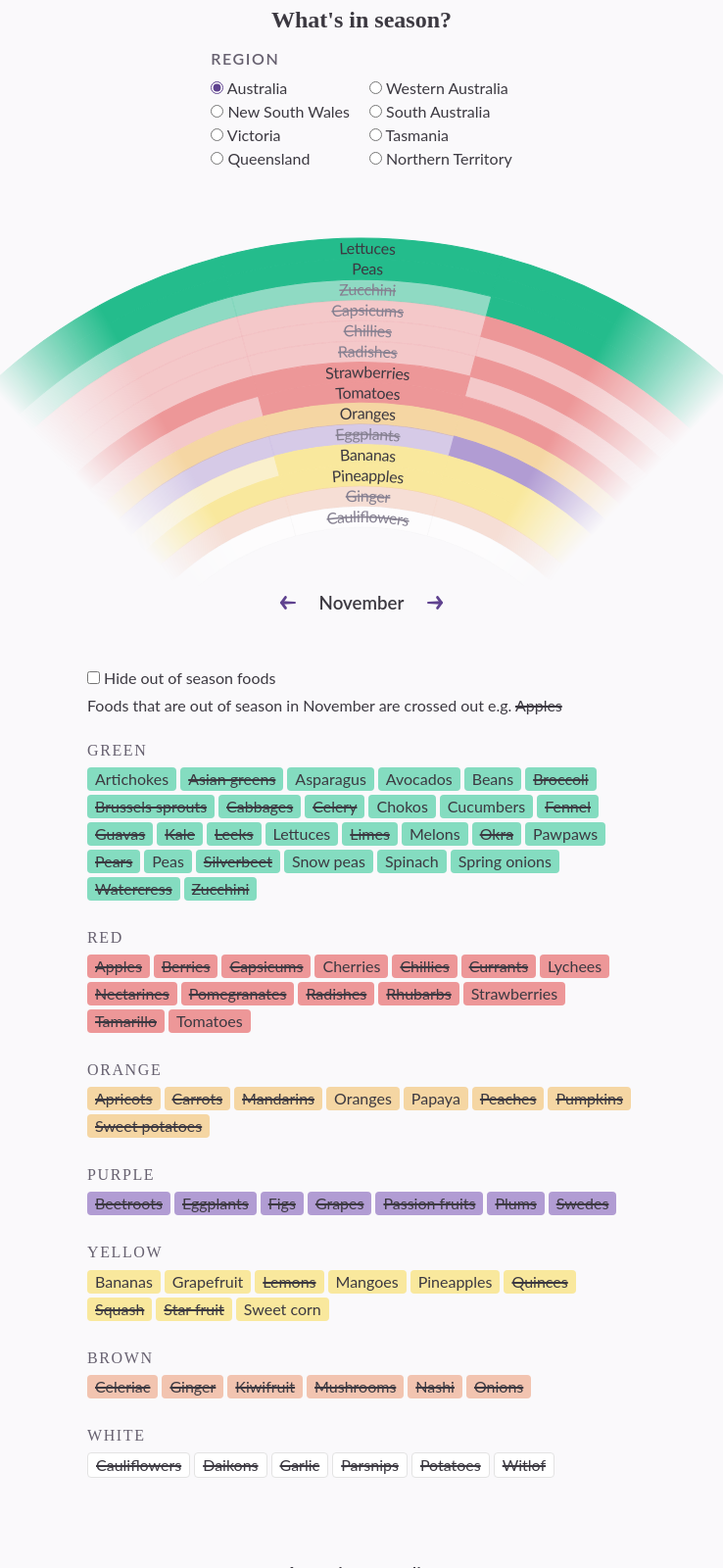
D3 v7 page, settled after 480 driven frames (8 s of simulated time); the page loaded 1 data file(s).


      window.dataLayer = window.dataLayer || [];
      function gtag() {
        dataLayer.push(arguments);
      }
      gtag("js", new Date());

      gtag("config", "G-VMN1E6BYC2");
    
// ── script.js
const months = [
  "January",
  "February",
  "March",
  "April",
  "May",
  "June",
  "July",
  "August",
  "September",
  "October",
  "November",
  "December",
];

const regionMap = {
  "Australia": "AU",
  "Queensland": "Qld",
  "Northern Territory": "NT",
  "Victoria": "Vic",
  "Tasmania": "Tas",
  "New South Wales": "NSW",
  "Western Australia": "WA",
  "South Australia": "SA",
};

const regionClimateZoneMap = {
  "Australia": "2",
  "Queensland": "3",
  "Northern Territory": "4",
  "Victoria": "2",
  "Tasmania": "1",
  "New South Wales": "2",
  "Western Australia": "2",
  "South Australia": "2",
};

const selectedFoods = {
  "AU": [
    // "Daikons", // White food to test
    // "Passion fruits", // multi-word food to test
    "Lettuces",
    "Peas",
    "Zucchini",
    "Capsicums",
    "Chillies",
    "Radishes",
    "Strawberries",
    "Tomatoes",
    "Oranges",
    "Bananas",
    "Pineapples",
    "Eggplants",
    "Ginger",
    "Cauliflowers",
  ],
  "Vic": [
    "Lettuces",
    "Peas",
    "Zucchini",
    "Capsicums",
    "Chillies",
    "Radishes",
    "Strawberries",
    "Tomatoes",
    "Oranges",
    "Mangoes",
    "Blueberries",
    "Eggplants",
    "Shallots",
    "Cauliflowers",
  ],
  "Qld": [
    "Lettuces",
    "Peas",
    "Zucchini",
    "Capsicums",
    "Chillies",
    "Radishes",
    "Strawberries",
    "Tomatoes",
    "Oranges",
    "Pineapples",
    "Blueberries",
    "Eggplants",
    "Ginger",
    "Cauliflowers",
    // "Olives", // Testing some out of season foods in January
    // "Mandarins", // Testing some out of season foods in January
  ],
  "SA": [
    "Lettuces",
    "Peas",
    "Zucchini",
    "Feijoa",
    "Loquats",
    "Raspberries",
    "Strawberries",
    "Tomatoes",
    "Oranges",
    "Grapefruit",
    "Lemons",
    "Eggplants",
    "Quinces",
    "Horseradish",
  ],
  "WA": [
    "Lettuces",
    "Peas",
    "Zucchini",
    "Capsicums",
    "Cherries",
    "Radishes",
    "Strawberries",
    "Tomatoes",
    "Oranges",
    "Bananas",
    "Mangoes",
    "Eggplants",
    "Mushrooms",
    "Potatoes",
  ],
  "NSW": [
    "Lettuces",
    "Peas",
    "Zucchini",
    "Capsicums",
    "Chillies",
    "Strawberries",
    "Tomatoes",
    "Oranges",
    "Pineapples",
    "Blueberries",
    "Eggplants",
    "Ginger",
    "Cauliflowers",
    "Mandarins",
  ],
  "Tas": [
    "Apples",
    "Avocados",
    "Crocodile melons",
    "Cherries",
    "Ricoto chillies",
    "Medlars",
    "Blackberries",
    "Capsicums",
    "Maschua",
    "Apricots",
    "Blackcurrants",
    "Black winter truffles",
    "Chives",
    "Parsnips",
  ],
  "NT": [
    "Capsicums",
    "Star fruit",
    "Durian",
    "Grapefruit",
    "Jackfruit",
    "Lemons",
    "Mangoes",
    "Papaya",
    "Passion fruits",
    "Pineapples",
    "Dragonfruit",
    "Rambutan",
    "Sweet potatoes",
    "Tomatoes",
  ],
};

const radialTextDurationInSec = 0.5;
const radialTextDurationInMs = radialTextDurationInSec * 1000;
const oneMonthRotationInDegrees = 360 / 12;
const halfMonthAngleInRadians = Math.PI / 12;
const firstStartAngleRotationInRadians = -halfMonthAngleInRadians;

const localStoragePrefix = "ddd-seasonality-";

const defaultSelectedRegion = "Australia";
const monthParam = "month";
const regionParam = "region";
const regionStorage = `${regionParam}`;
let seasonalFoodData = [];
let previousSelectedMonthIndex = 0; // 0 is January in JavaScript
let selectedMonthIndex = 0; // 0 is January in JavaScript
/** This is a spaced region name e.g. "New South Wales" */
let selectedRegionName = `${defaultSelectedRegion}`;
let colorGroupedData;
let colorSections;
let tagsDiv;
let tagsSpans;
let radialVizRotation = 0;

function init() {
  setInitialSelectedMonth();
  setInitialSelectedRegion();
  setUpFoodsByColorTags();
  // setUpRadialViz(); // so far we handle everything in updateData… functions
  makeInteractive();
  updateDataWithNewMonthSelection();
  updateDataWithRegionSelection();
  preventTabFocusMovingRadialViz();
}

function preventTabFocusMovingRadialViz() {
  const radialVizSelection = d3.select(".radial-viz-detail-wrapper");
  const radialVizElement = document.querySelector(".radial-viz-detail-wrapper");
  radialVizSelection.on("scroll", function () {
    radialVizElement.scrollTo({ top: 0 });
  });
}

function setInitialSelectedMonth() {
  const params = new URLSearchParams(document.location.search);
  const urlMonth = params.get(monthParam);
  if (months.includes(urlMonth)) {
    previousSelectedMonthIndex = months.indexOf(urlMonth);
    selectedMonthIndex = months.indexOf(urlMonth);
    radialVizRotation = -oneMonthRotationInDegrees * selectedMonthIndex;
    return;
  }

  previousSelectedMonthIndex = new Date().getMonth();
  selectedMonthIndex = new Date().getMonth();
  radialVizRotation = -oneMonthRotationInDegrees * selectedMonthIndex;
}

function setInitialSelectedRegion() {
  getSelectedRegionFromURLParams() ||
    getSelectedRegionFromLocalStorage() ||
    getSelectedRegionFromBrowser() ||
    setRegionToDefault();
}

function getSelectedRegionFromURLParams() {
  const params = new URLSearchParams(document.location.search);
  const regionFromURL = params.get(regionParam);
  const spacedRegion = regionFromURL
    ? mapDashifiedRegionToSpacedRegion(regionFromURL)
    : null;
  if (regionFromURL && regionMap[spacedRegion]) {
    selectedRegionName = spacedRegion;
    setLocalStorageItem(regionStorage, selectedRegionName);
    const selectedRegionRadio = d3.select(
      `input[name="region"]#${regionFromURL}`
    );
    selectedRegionRadio.property("checked", true);
    return true;
  }
}

function getSelectedRegionFromLocalStorage() {
  const localStorageRegion = getLocalStorageItem(regionStorage);
  if (localStorageRegion && regionMap[localStorageRegion]) {
    selectedRegionName = localStorageRegion;
    const dashifiedRegion =
      mapSpacedRegionToDashifiedRegion(selectedRegionName);
    replaceURLParam(regionParam, dashifiedRegion);
    const selectedRegionRadio = d3.select(
      `input[name="region"]#${dashifiedRegion}`
    );
    selectedRegionRadio.property("checked", true);
    return true;
  }
}

function getSelectedRegionFromBrowser() {
  const browserCheckedRegionRadio = d3.selectAll(
    'input[name="region"]:checked'
  );
  if (!browserCheckedRegionRadio.empty()) {
    selectedRegionName = mapDashifiedRegionToSpacedRegion(
      browserCheckedRegionRadio.attr("id")
    );
    return true;
  }
}

function setRegionToDefault() {
  selectedRegionName = `${defaultSelectedRegion}`;
  const selectedRegionRadio = d3.select(
    `input[name="region"]#${mapSpacedRegionToDashifiedRegion(
      selectedRegionName
    )}`
  );
  selectedRegionRadio.property("checked", true);
  return true;
}

function mapDashifiedRegionToSpacedRegion(dashifiedRegion) {
  return dashifiedRegion.replaceAll("-", " ");
}

function mapSpacedRegionToDashifiedRegion(spacedRegion) {
  return spacedRegion.replaceAll(" ", "-");
}

function setUpFoodsByColorTags() {
  colorGroupedData = d3
    .groups(seasonalFoodData, (d) => d.mainColor)
    .sort((a, b) => b[1].length - a[1].length);

  colorSections = d3
    .select("#foods-by-color")
    .selectAll("div")
    .data(
      colorGroupedData.map((d) => [
        d[0],
        d[1].filter((d) => d.region === regionMap[selectedRegionName]),
      ])
    )
    .join("div")
    .attr("id", (d) => `${d[0]}-section`)
    .attr("class", (d) => `color-section`);

  colorSections
    .append("h2")
    .attr("class", "color-heading")
    .text((d) => `${d[0]}`);

  tagsDiv = colorSections
    .append("div")
    .attr("class", "tags")
    .attr("id", (d) => `${d[0]}-tags`);
}

function updateDataWithNewMonthSelection() {
  d3.selectAll(".in-season-this-month").text(months[selectedMonthIndex]);
  d3.select("#planting-month").text(`in ${months[selectedMonthIndex]}`);
  d3.select("#gardenate-link").attr(
    "href",
    getGardenateLink(selectedMonthIndex, selectedRegionName)
  );

  updateTagsWithMonthSelection();
  updateRadialVizWithMonthSelection();
}

function updateRadialVizWithMonthSelection() {
  updateRadialDetailVizWithRegionSelection();
  updateRadialOverviewVizWithRegionSelection();
}

function updateTagsWithMonthSelection() {
  d3.select("#selected-month").text(months[selectedMonthIndex]);

  const exampleOutOfSeasonFood = seasonalFoodData.find(
    (d) => d.allMonthsSeasonality[selectedMonthIndex] === "no"
  );
  d3.select("#example-out-of-season").text(exampleOutOfSeasonFood.name);

  tagsDiv
    .selectAll("span.tag")
    .attr("aria-label", (d) =>
      isInSeason(d) ? undefined : `${d.name} (out of season)`
    )
    .attr(
      "class",
      (d) =>
        `tag ${d.mainColor} ${isInSeason(d) ? "in-season" : "out-of-season"}`
    );
}

function updateDataWithRegionSelection() {
  d3.select("#gardenate-link").attr(
    "href",
    getGardenateLink(selectedMonthIndex, selectedRegionName)
  );
  updateTagsWithRegionSelection();
  updateRadialDetailVizWithRegionSelection();
  updateRadialOverviewVizWithRegionSelection();
}

function updateRadialOverviewVizWithRegionSelection() {
  const width = 1200;
  const height = width;
  const innerRadius = 60;
  const outerRadius = height * 0.5 - 45;

  const sortedColors = [
    "green",
    "red",
    "orange",
    "purple",
    "yellow",
    "brown",
    "white",
  ]; // determined by colorGroupedData.map(d => d[0]);

  const selectedFoodData = getAllFoodDataForRegion(seasonalFoodData);

  const longFoodMonthsData = getRadialVizFoodMonthsData(
    selectedFoodData,
    months
  ).sort(
    // Sort it so that the reading order makes sense: first, starting from the outside arc and the selected month at the top, read all its foods by color and by name alphabetically, then next calendar month and so on
    (a, b) =>
      months.indexOf(a.month) - months.indexOf(b.month) ||
      sortedColors.indexOf(a.mainColor) - sortedColors.indexOf(b.mainColor) ||
      a.name.localeCompare(b.name)
  );

  const angleAccessorMonths = (d) => d.month;
  const angleScaleMonths = d3
    .scaleBand()
    .domain(months)
    .range([
      firstStartAngleRotationInRadians,
      2 * Math.PI + firstStartAngleRotationInRadians,
    ]);

  const colorSortedFoodNames = Array.from(
    new Set(longFoodMonthsData.map((d) => d.name))
  );

  const radiusAccessorFoods = (d) => colorSortedFoodNames.indexOf(d.name);
  const radiusScaleFoods = d3
    .scaleLinear()
    .domain([0, colorSortedFoodNames.length])
    .range([outerRadius, innerRadius]);

  const arcGenerator = d3
    .arc()
    .innerRadius((d) => radiusScaleFoods(radiusAccessorFoods(d)))
    .outerRadius((d) => radiusScaleFoods(radiusAccessorFoods(d) + 1))
    .startAngle((d) => angleScaleMonths(angleAccessorMonths(d)))
    .endAngle(
      (d) =>
        angleScaleMonths(angleAccessorMonths(d)) + angleScaleMonths.bandwidth()
    )
    .padRadius(innerRadius);

  const svg = d3.select(
    ".radial-viz-overview-wrapper .radial-viz-overview__svg"
  );
  svg.attr("viewBox", `0 0 ${width} ${height}`);
  const innerCircle = svg
    .select("g.circle-group")
    .attr("role", "presentation")
    .selectAll("circle.inner-circle")
    .data([null])
    .join("circle")
    .attr("role", "presentation")
    .attr("id", "inner-circle")
    .attr("class", "inner-circle")
    .attr("cx", width * 0.5)
    .attr("cy", height * 0.5)
    .attr("r", innerRadius)
    .style("fill", "#F2F1F4")
    .style("stroke", "none")
    .attr("role", "presentation");

  const foodArcs = svg
    .select(".food-arcs")
    .attr("tabindex", "0")
    .attr("role", "list")
    .attr("transform", `translate(${width * 0.5}, ${height * 0.5})`)
    .attr("aria-label", "Foods in season by month");

  const countMonthsInSeasonThreshold = 1;
  const specialCondition = (d) =>
    longFoodMonthsData.filter(
      (item) => item.name === d.name && item.inSeason === true
    ).length < countMonthsInSeasonThreshold;

  const tooltip = d3.select(".radial-viz-overview .radial-viz-tooltip-content");

  svg.on("mouseleave", () => {
    tooltip.text("");
  });

  const foodMonthArc = foodArcs
    .selectAll("g.food-arc-group")
    .data(longFoodMonthsData, (d) => getArcID(d, "overview"))
    .join(
      (enter) =>
        enter
          .append("g")
          .attr("class", "food-arc-group")
          .attr("tabindex", (d) =>
            d.month === selectedMonthIndex ? "0" : null
          )
          .attr("role", (d) =>
            d.month === selectedMonthIndex ? "listitem" : "presentation"
          )
          .attr("aria-hidden", (d) =>
            d.month === selectedMonthIndex ? null : true
          )
          .attr("aria-label", (d) =>
            d.month === selectedMonthIndex
              ? getPlainEnglishInSeasonText(d)
              : null
          )
          .call((g) =>
            g
              .append("path")
              .attr("role", "presentation")
              .attr("id", (d) => getArcID(d, "overview"))
              .attr("d", arcGenerator)
              .style("stroke", "#000")
              .style("stroke", (d) =>
                d.mainColor
                  ? getCSSColorFromFoodColor(d.mainColor)[1]
                  : "var(--food-unknown-fill)"
              )
              .style("fill", (d) =>
                d.mainColor
                  ? getCSSColorFromFoodColor(d.mainColor)[0]
                  : "#949494"
              )
              .style("stroke-opacity", (d) =>
                d.inSeason ? 1 : "var(--outOfSeasonStrokeOpacity)"
              )
              .style("fill-opacity", (d) =>
                d.inSeason ? 1 : "var(--outOfSeasonFillOpacity)"
              )
          )
          .on("touchmove mousemove", (_evt, d) => {
            const tooltipText = getPlainEnglishInSeasonText(d);
            tooltip.text(tooltipText);
          }),
      (update) => {
        update
          .attr("tabindex", (d) =>
            months.indexOf(d.month) === selectedMonthIndex ? "0" : null
          )
          .attr("role", (d) =>
            months.indexOf(d.month) === selectedMonthIndex
              ? "listitem"
              : "presentation"
          )
          .attr("aria-hidden", (d) =>
            months.indexOf(d.month) === selectedMonthIndex ? null : true
          )
          .attr("aria-label", (d) =>
            months.indexOf(d.month) === selectedMonthIndex
              ? getPlainEnglishInSeasonText(d)
              : null
          );

        update
          .select("path")
          .attr("d", arcGenerator)
          .style("stroke", (d) =>
            d.mainColor
              ? getCSSColorFromFoodColor(d.mainColor)[1]
              : "var(--food-unknown-fill)"
          )
          .style("fill", (d) =>
            d.mainColor
              ? getCSSColorFromFoodColor(d.mainColor)[0]
              : "var(--food-unknown-fill)"
          )
          .style("stroke-opacity", (d) =>
            d.inSeason ? 1 : "var(--outOfSeasonStrokeOpacity)"
          )
          .style("fill-opacity", (d) =>
            d.inSeason ? 1 : "var(--outOfSeasonFillOpacity)"
          );

        return update;
      },
      (exit) => {
        exit.remove();
        return exit;
      }
    );

  const monthLabelsGroup = svg
    .select("g.month-labels")
    .attr("transform", `translate(${width * 0.5}, ${height * 0.5})`)
    // .attr("tabindex", "0")
    // .attr("role", "list");
    .attr("role", "presentation");

  const monthLabels = monthLabelsGroup
    .selectAll("text.month-label")
    .data(months)
    .join("text")
    .attr("class", "month-label")
    .attr("role", "presentation")
    .attr("aria-hidden", true)
    // .attr("tabindex", "0")
    // .attr("role", "listitem")
    .attr("x", 0)
    .attr("y", -outerRadius - 10)
    .attr("text-anchor", "middle")
    .text((d) => d.slice(0, 3))
    .style("transform", (d, i) => {
      const angle = angleScaleMonths(d) + halfMonthAngleInRadians;
      return `rotate(${(angle * 180) / Math.PI}deg)`;
    });
}

function updateRadialDetailVizWithRegionSelection() {
  const width = 1200;
  const height = width;
  const innerRadius = 260;
  const outerRadius = height * 0.5 - 45;

  const sortedColors = [
    "green",
    "red",
    "orange",
    "purple",
    "yellow",
    "brown",
    "white",
  ]; // determined by colorGroupedData.map(d => d[0]);

  const selectedFoodData = getCuratedFoodDataForRegion(seasonalFoodData);

  const longFoodMonthsData = getRadialVizFoodMonthsData(
    selectedFoodData,
    months
  ).sort(
    // Sort it so that the reading order makes sense: first, starting from the outside arc and the selected month at the top, read all its foods by color and by name alphabetically, then next calendar month and so on
    (a, b) =>
      months.indexOf(a.month) - months.indexOf(b.month) ||
      sortedColors.indexOf(a.mainColor) - sortedColors.indexOf(b.mainColor) ||
      a.name.localeCompare(b.name)
  );

  const angleAccessorMonths = (d) => d.month;
  const angleScaleMonths = d3
    .scaleBand()
    .domain(months)
    .range([
      firstStartAngleRotationInRadians,
      2 * Math.PI + firstStartAngleRotationInRadians,
    ]);

  const colorSortedFoodNames = Array.from(
    new Set(longFoodMonthsData.map((d) => d.name))
  );

  const radiusAccessorFoods = (d) => colorSortedFoodNames.indexOf(d.name);
  const radiusScaleFoods = d3
    .scaleLinear()
    .domain([0, colorSortedFoodNames.length])
    .range([outerRadius, innerRadius]);

  const arcGenerator = d3
    .arc()
    .innerRadius((d) => radiusScaleFoods(radiusAccessorFoods(d)))
    .outerRadius((d) => radiusScaleFoods(radiusAccessorFoods(d) + 1))
    .startAngle((d) => angleScaleMonths(angleAccessorMonths(d)))
    .endAngle(
      (d) =>
        angleScaleMonths(angleAccessorMonths(d)) + angleScaleMonths.bandwidth()
    )
    .padRadius(innerRadius);

  const rotateWrapper = d3.select(".radial-viz-detail__svg-rotate-wrapper");
  rotateWrapper.style("transform", `rotate(${getRotation()}deg)`);

  const svg = d3.select(".radial-viz-detail-wrapper .radial-viz-detail__svg");
  svg.attr("width", width).attr("height", width);

  const foodArcs = svg
    .select(".food-arcs")
    .attr("tabindex", "0")
    .attr("role", "list")
    .attr("transform", `translate(${width * 0.5}, ${height * 0.5})`)
    .attr("aria-label", "Foods in season by month");

  const countMonthsInSeasonThreshold = 1;
  const specialCondition = (d) =>
    longFoodMonthsData.filter(
      (item) => item.name === d.name && item.inSeason === true
    ).length < countMonthsInSeasonThreshold;

  const tooltip = d3.select(".radial-viz-detail .radial-viz-tooltip-content");

  svg.on("mouseleave", () => {
    tooltip.text("");
  });

  const foodMonthArc = foodArcs
    .selectAll("g.food-arc-group")
    .data(longFoodMonthsData, (d) => getArcID(d, "detail"))
    .join(
      (enter) =>
        enter
          .append("g")
          .attr("class", "food-arc-group")
          .attr("tabindex", (d) => (isMonthInView(d.month) ? "0" : null))
          .attr("role", (d) =>
            isMonthInView(d.month) ? "listitem" : "presentation"
          )
          .attr("aria-hidden", (d) => (isMonthInView(d.month) ? null : true))
          .attr("aria-label", (d) =>
            isMonthInView(d.month) ? getPlainEnglishInSeasonText(d) : null
          )
          .call((g) =>
            g
              .append("path")
              .attr("role", "presentation")
              .attr("id", (d) => getArcID(d, "detail"))
              .attr("d", arcGenerator)
              .style("stroke", "#000")
              .style("stroke", (d) =>
                d.mainColor
                  ? getCSSColorFromFoodColor(d.mainColor)[1]
                  : "var(--food-unknown-fill)"
              )
              .style("fill", (d) =>
                d.mainColor
                  ? getCSSColorFromFoodColor(d.mainColor)[0]
                  : "#949494"
              )
              .style("stroke-opacity", (d) =>
                d.inSeason ? 1 : "var(--outOfSeasonStrokeOpacity)"
              )
              .style("fill-opacity", (d) =>
                d.inSeason ? 1 : "var(--outOfSeasonFillOpacity)"
              )
              .on("touchmove mousemove", (_evt, d) => {
                const tooltipText = getPlainEnglishInSeasonText(d);
                if (isMonthInView(d.month)) {
                  tooltip.text(tooltipText);
                } else {
                  tooltip.text("");
                }
              })
          )
          .call((g) => {
            g.append("text")
              .attr("role", "presentation")
              .attr("aria-hidden", true)
              .attr("dy", "1em")
              .style("opacity", (d) =>
                d.month === months[selectedMonthIndex] ? 1 : 0
              )
              .append("textPath")
              .attr("class", (d) =>
                d.inSeason ? "" : `out-of-season ${d.mainColor}`
              )
              .attr("stroke", (d) =>
                specialCondition(d) ? "#E26F99" : "transparent"
              )
              .attr("paint-order", "stroke")
              .attr("startOffset", "24.75%")
              .attr("text-anchor", "middle")
              .attr("href", (d) => `#${getArcID(d, "detail")}`)
              .text((d) => d.name + (specialCondition(d) ? "*" : ""));
          }),
      (update) => {
        update
          .attr("tabindex", (d) => (isMonthInView(d.month) ? "0" : null))
          .attr("role", (d) =>
            isMonthInView(d.month) ? "listitem" : "presentation"
          )
          .attr("aria-hidden", (d) => (isMonthInView(d.month) ? null : true))
          .attr("aria-label", (d) =>
            isMonthInView(d.month) ? getPlainEnglishInSeasonText(d) : null
          );

        update
          .select("path")
          .attr("d", arcGenerator)
          // .style("stroke", "#000")
          .style("stroke", (d) =>
            d.mainColor
              ? getCSSColorFromFoodColor(d.mainColor)[1]
              : "var(--food-unknown-fill)"
          )
          .style("fill", (d) =>
            d.mainColor
              ? getCSSColorFromFoodColor(d.mainColor)[0]
              : "var(--food-unknown-fill)"
          )
          .style("stroke-opacity", (d) =>
            d.inSeason ? 1 : "var(--outOfSeasonStrokeOpacity)"
          )
          .style("fill-opacity", (d) =>
            d.inSeason ? 1 : "var(--outOfSeasonFillOpacity)"
          );

        update.select("title").text((d) => getPlainEnglishInSeasonText(d));

        update
          .select("text")
          .transition()
          .ease(d3.easeLinear)
          .duration(radialTextDurationInMs)
          .delay((d) =>
            d.month === months[selectedMonthIndex]
              ? radialTextDurationInMs * 0.25
              : 0
          )
          .style("opacity", (d) =>
            d.month === months[selectedMonthIndex] ? 1 : 0
          );

        update
          .select("text textPath")
          .attr("class", (d) =>
            d.inSeason ? "" : `out-of-season ${d.mainColor}`
          )
          .attr("stroke", (d) =>
            specialCondition(d) ? "#E26F99" : "transparent"
          )
          .attr("paint-order", "stroke")
          .attr("startOffset", "24.75%")
          .attr("text-anchor", "middle")
          .attr("href", (d) => `#${getArcID(d, "detail")}`)
          .text((d) => d.name + (specialCondition(d) ? "*" : ""));
        return update;
      },
      (exit) => {
        exit.remove();
        return exit;
      }
    );
}

function getRotation() {
  let monthIndexDelta = previousSelectedMonthIndex - selectedMonthIndex;
  const isDecToJanRotation = monthIndexDelta > 1;
  const isJanToDecRotation = monthIndexDelta < -1;

  if (isDecToJanRotation) {
    monthIndexDelta = monthIndexDelta - 12;
  }

  if (isJanToDecRotation) {
    monthIndexDelta = monthIndexDelta + 12;
  }

  radialVizRotation =
    radialVizRotation + monthIndexDelta * oneMonthRotationInDegrees;

  return radialVizRotation;
}

function updateTagsWithRegionSelection() {
  colorSections = d3
    .select("#foods-by-color")
    .selectAll("div.color-section")
    .data(
      colorGroupedData.map((d) => [
        d[0],
        d[1].filter((d) => d.region === regionMap[selectedRegionName]),
      ])
    );

  colorSections
    .select(".tags")
    .selectAll("span.tag")
    .data(
      (d) => d[1],
      (d) => `${d.name}`
    )
    .join(
      (enter) =>
        enter
          .append("span")
          .attr("aria-label", (d) =>
            isInSeason(d) ? undefined : `${d.name} (out of season)`
          )
          .attr(
            "class",
            (d) =>
              `tag ${d.mainColor} ${
                isInSeason(d) ? "in-season" : "out-of-season"
              }`
          )
          .text((d) => d.name),
      (update) =>
        update
          .attr("aria-label", (d) =>
            isInSeason(d) ? undefined : `${d.name} (out of season)`
          )
          .attr(
            "class",
            (d) =>
              `tag ${d.mainColor} ${
                isInSeason(d) ? "in-season" : "out-of-season"
              }`
          ),
      (exit) => exit.remove()
    );
}

function makeInteractive() {
  makeRegionInteractive();
  makeHideOutOfSeasonCheckboxInteractive();
  makeNextPreviousMonthButtonsInteractive();
}

function makeNextPreviousMonthButtonsInteractive() {
  d3.select("#next").on("click", () => {
    previousSelectedMonthIndex = selectedMonthIndex;
    selectedMonthIndex = selectedMonthIndex === 11 ? 0 : selectedMonthIndex + 1;
    pushMonthParam(months[selectedMonthIndex]);
    updateDataWithNewMonthSelection();
  });

  d3.select("#previous").on("click", () => {
    previousSelectedMonthIndex = selectedMonthIndex;
    selectedMonthIndex = selectedMonthIndex === 0 ? 11 : selectedMonthIndex - 1;
    pushMonthParam(months[selectedMonthIndex]);
    updateDataWithNewMonthSelection();
  });
}

function makeHideOutOfSeasonCheckboxInteractive() {
  const browserCheckedState = d3
    .select("#hide-out-of-season-checkbox")
    .property("checked");
  d3.select(".tags-viz").classed("hide-out-of-season", browserCheckedState);

  d3.select("#hide-out-of-season-checkbox").on("click", (e) => {
    d3.select(".tags-viz").classed("hide-out-of-season", e.target.checked);
  });
}

function makeRegionInteractive() {
  const regionRadio = d3.selectAll('input[name="region"]');
  regionRadio.on("change", (e) => {
    previousSelectedMonthIndex = selectedMonthIndex;
    const dashifiedRegion = e.target.id;
    selectedRegionName = mapDashifiedRegionToSpacedRegion(dashifiedRegion);
    pushRegionParam(dashifiedRegion);
    setLocalStorageItem(regionStorage, selectedRegionName);
    updateDataWithRegionSelection();
  });
}

function getPlainEnglishInSeasonText(d) {
  return `${d.name}${getVarietiesText(d.varieties)} are ${
    d.inSeason ? "" : "not "
  }in season in ${d.month}`;
}

function getVarietiesText(varieties) {
  if (!varieties) return "";

  const varietiesArray = varieties.split(",").map((v) => v || "various");
  if (varietiesArray.length === 1) return ` (${varieties})`;
  if (varietiesArray.length === 2) return ` (${varietiesArray.join(" and ")})`;
  if (varietiesArray.length > 2) {
    const lastVariety = varietiesArray.pop();
    return ` (${varietiesArray.join(", ")}, and ${lastVariety})`;
  }
}

function pushMonthParam(newMonth) {
  pushURLParam(monthParam, newMonth);
}

function pushRegionParam(newRegion) {
  pushURLParam(regionParam, newRegion);
}

function pushURLParam(param, value) {
  const url = new URL(location);
  url.searchParams.set(param, value);
  history.pushState({}, "", url);
}

function replaceURLParam(param, value) {
  const url = new URL(location);
  url.searchParams.set(param, value);
  history.replaceState({}, "", url);
}

function setLocalStorageItem(key, value) {
  try {
    window.localStorage.setItem(`${localStoragePrefix}${key}`, value);
  } catch (e) {
    console.error(e);
  }
}

function getLocalStorageItem(key) {
  try {
    return window.localStorage.getItem(`${localStoragePrefix}${key}`);
  } catch (e) {
    console.error(e);
  }
}

/**
 * Generates an arc ID based on the provided data and overview or detail flag.
 * @param {Object} d - The data object.
 * @param {("overview" | "detail")} overviewOrDetailLabel - A label for "overview" or "detail" viz.
 * @returns {string} The generated arc ID.
 */
function getArcID(d, overviewOrDetailLabel) {
  return `${overviewOrDetailLabel}-arc-${d.name.replaceAll(" ", "-")}-${
    d.month
  }`;
}

function isInSeason(d) {
  return d.allMonthsSeasonality[selectedMonthIndex] !== "no";
}

function fillNoMonths(foodMonthSeasonalityLabel) {
  const inSeasonLabels = ["yes", "be quick"];
  // const outOfSeasonLabels = ["no", "maybe", "frozen", "frozen and be quick", ""];
  return inSeasonLabels.includes(foodMonthSeasonalityLabel) ? "yes" : "no";
}

function getGardenateLink(selectedMonthIndex, selectedRegionName) {
  const url = new URL("https://www.gardenate.com/");
  url.searchParams.set("month", `${selectedMonthIndex + 1}`);
  url.searchParams.set("zone", regionClimateZoneMap[selectedRegionName] ?? "2");
  return url.href;
}

const colorMap = {
  "Apples": "red, green",
  "Apples (green)": "green",
  "Apples (red)": "red",
  "Apricots": "orange",
  "Artichokes": "green",
  "Asian greens": "green",
  "Asparagus": "green",
  "Avocados": "green",
  "Autumn/Winter micro greens": "green, purple, red",
  "Bananas": "yellow, white",
  "Beans": "green",
  "Bean shoots": "white",
  "Beans (broad)": "green",
  "Beans (bush)": "green, yellow",
  "Beans (butter)": "brown, white, yellow, green",
  "Beans (flat)": "green",
  "Beans (green)": "green",
  "Beans (purple)": "purple",
  "Beans (runner)": "green",
  "Beans (snake)": "green",
  "Beans (string)": "green",
  "Beetroots": "purple",
  "Berries": "red, blue, purple",
  "Blackberries": "purple, black",
  "Blackcurrants": "purple, black",
  "Black winter truffles": "purple, black",
  "Blood oranges": "orange, red",
  "Blueberries": "purple, black",
  "Bok choy": "green",
  "Boysenberries": "purple, black, red",
  "Bramble berries": "purple, black, red",
  "Breadfruit": "green",
  "Broccoflowers": "green",
  "Broccoli": "green",
  "Broccolini": "green",
  "Brussels sprouts": "green",
  "Cabbages": "green",
  "Capsicums": "red, green, yellow",
  "Carrots": "orange",
  "Cauliflowers": "white",
  "Cauliflowers (baby)": "white",
  "Celeriac": "brown",
  "Celery": "green",
  "Cherries": "red",
  "Chestnuts": "brown",
  "Chillies": "red",
  "Chinese cabbage": "green",
  "Chicory": "green, red, white",
  "Chinese spinach": "green",
  "Chives": "green",
  "Chokos": "green",
  "Choy sum": "green",
  "Citron melons": "green, orange",
  "Cocoa": "brown",
  "Coconuts": "brown, white",
  "Corn": "yellow, orange, red, purple", // Assuming this means dent corn or flint corn…
  "Corn (baby)": "yellow",
  "Corn (fresh)": "yellow",
  "Crocodile melons": "green, orange",
  "Cucumbers": "green",
  "Cumquats": "orange",
  "Currants": "red",
  "Custard apples": "green, white",
  "Daikons": "white",
  "Dates": "brown, red",
  "Durian": "green, yellow",
  "Dragonfruit": "red, pink, white",
  "Edible flowers": "purple, yellow, red, white, orange, green",
  "Eggplants": "purple",
  "Endives": "yellow, white",
  "Eschallots": "green",
  "Feijoa": "green, yellow",
  "Fennel": "green, white",
  "Finger limes": "green",
  "Figs": "purple, red",
  "Garlic": "white",
  "Garlic chives": "green",
  "Ginger": "brown",
  "Gooseberries": "green, red",
  "Grapefruit": "yellow, red",
  "Grapes": "purple, green",
  "Grapes (green)": "green",
  "Grapes (red)": "red",
  "Greengages": "green",
  "Guavas": "green, red",
  "Honeydew melons": "green, yellow",
  "Horseradish": "brown",
  "Jackfruit": "green, yellow",
  "Jerusalem artichokes": "green",
  "Kale": "green",
  "Kales (baby)": "green",
  "Kales (flat)": "green",
  "Kales (curly)": "green",
  "Kales (purple)": "purple",
  "Kohlrabi": "green, purple",
  "Kiwifruit": "brown, green",
  "Kiwiberries": "green",
  "Leeks": "green",
  "Lemons": "yellow",
  "Lettuces": "green",
  "Lettuces (head)": "green",
  "Lettuces (salad mix)": "green, purple",
  "Lettuces (mizuna)": "green, purple",
  "Limes": "green",
  "Loganberries": "red",
  "Loquats": "orange",
  "Lychees": "red, white",
  "Mandarins": "orange",
  "Mangoes": "yellow",
  "Mangosteens": "purple, white",
  "Maschua": "yellow, white, purple, orange",
  "Micro greens mix": "green, purple",
  "Medlars": "orange",
  "Melons": "green, red, orange",
  "Mulberries": "purple, black, red",
  "Mushrooms": "brown",
  "Mushrooms (lions mane)": "white",
  "Mushrooms (nameko)": "orange",
  "Mushrooms (nicola)": "brown, white",
  "Mushrooms (oyster)": "brown, white",
  "Mushrooms (pink oyster)": "red",
  "Mushrooms (shimeji)": "white, brown",
  "Mushrooms (shitake)": "brown, white",
  "Mushrooms (woodear)": "brown, orange",
  "Nashi": "brown, white",
  "NZ Yams/Oca": "red, orange, yellow",
  "Nectarines": "red, yellow",
  "Okra": "green, white",
  "Olives": "brown, green",
  "Onions": "brown, red, white",
  "Onions (brown)": "brown",
  "Onions (ailsa craig)": "brown",
  "Onions (green)": "green, white",
  "Spring onions": "green, white, purple",
  "Onions (red)": "red",
  "Onions (white)": "white",
  "Oranges": "orange",
  "Papaya": "orange",
  "Parsnips": "white",
  "Passion fruits": "purple, orange",
  "Pawpaws": "green, orange",
  "Peaches": "orange",
  "Peacherines": "orange",
  "Pears": "green, white",
  "Peas (bush)": "green",
  "Peas (green)": "green",
  "Peas (sugar snap)": "green",
  "Peas (snow)": "green",
  "Peas (tendrils)": "green",
  "Peas": "green",
  "Pepinos": "green",
  "Persimmons": "orange",
  "Pineapples": "yellow",
  "Plums": "purple",
  "Pomegranates": "red",
  "Pomelo": "orange, green, red, yellow",
  "Prickly pears": "red, green, orange",
  "Potatoes": "white",
  "Pumpkins (QLD blue)": "orange",
  "Pumpkins (butternut)": "orange",
  "Pumpkins (golden nuggets)": "orange",
  "Pumpkins (grey)": "orange",
  "Pumpkins (jap)": "orange",
  "Pumpkins (jarrahdale)": "orange",
  "Pumpkins": "orange",
  "Quinces": "yellow",
  "Radishes": "red",
  "Radicchio": "red",
  "Rainbow chard": "green, red, yellow, orange",
  "Rambutan": "red, white",
  "Raspberries": "red",
  "Rhubarbs": "red, green",
  "Ricoto chillies": "red, green, orange",
  "Rockmelons": "orange",
  "Rocket": "green",
  "Rosella": "red",
  "Salad": "green",
  "Silverbeet": "green",
  "Shallots": "brown",
  "Snow peas": "green",
  "Spinach": "green",
  "Spinach (baby)": "green",
  "Spring onions": "green",
  "Spring/Summer micro greens": "green, purple, red",
  "Sprouts": "green",
  "Sprouts (alfalfa)": "green",
  "Sprouts (fenugreek)": "white, brown",
  "Sprouts (lentil)": "brown, white, green",
  "Sprouts (sunflower)": "green",
  "Sprouts (wheatgrass)": "green",
  "Squash": "yellow",
  "Star fruit": "yellow",
  "Strawberries": "red",
  "Swedes": "purple, white",
  "Sweet corn": "yellow",
  "Sweet potatoes": "orange",
  "Tamarillo": "red, orange",
  "Tangelos": "orange",
  "Tangerines": "orange",
  "Taro": "brown, white",
  "Tayberries": "red",
  "Tomatoes": "red",
  "Tomatillos": "green",
  "Tomatoes (cherry)": "red",
  "Tomatoes (field)": "red",
  "Tomatoes (heirloom)": "red, purple, orange, yellow",
  "Tomatoes (heritage)": "red, purple, orange, yellow",
  "Tomatoes (large)": "red",
  "Tomatoes (medium)": "red",
  "Tomatoes (roma)": "red",
  "Tomatoes (snacking)": "red, orange",
  "Tomatoes (truss)": "red",
  "Turnips": "purple, white, brown",
  "Vanilla": "brown",
  "Watercress": "green",
  "Wasabi": "green",
  "Wasabi flowers": "white, green",
  "Watermelons": "green, red",
  "Witlof": "white",
  "Wombok": "green, white",
  "Yams": "orange, white, brown, red",
  "Youngberries": "purple, black, red",
  "Zucchini": "green",
  "Zucchini flowers": "yellow",

  "Almonds": "brown, white",
  "Chestnuts": "brown, white",
  "Hazelnuts": "brown",
  "Pecans": "brown",
  "Pistachios": "green, brown",
  "Walnuts": "brown",
};

function getColors(name) {
  const colors = colorMap[name];
  if (!colors) {
    throw new Error(`Couldn't find colors for ${name}. Check colorMap.`);
  }
  return colors;
}

function getMainColor(name) {
  const colors = getColors(name);
  return colors.split(", ")[0];
}

function getCSSColorFromFoodColor(colorName) {
  switch (colorName) {
    case "red":
      return ["var(--food-red-fill)", "var(--food-red-stroke)"];
    case "brown":
      return ["var(--food-brown-fill)", "var(--food-brown-stroke)"];
    case "purple":
      return ["var(--food-purple-fill)", "var(--food-purple-stroke)"];
    case "yellow":
      return ["var(--food-yellow-fill)", "var(--food-yellow-stroke)"];
    case "green":
      return ["var(--food-green-fill)", "var(--food-green-stroke)"];
    case "orange":
      return ["var(--food-orange-fill)", "var(--food-orange-stroke)"];
    case "white":
      return ["var(--food-white-fill)", "var(--food-white-stroke)"];
    default:
      return ["#949494", "#fff"];
  }
}

function getAllFoodDataForRegion(seasonalFoodData) {
  const selectedRegionAbbr = regionMap[selectedRegionName];
  const selectedFoodsInRegion = seasonalFoodData.filter(
    (d) => d.region === selectedRegionAbbr
  );

  if (selectedFoodsInRegion.length < selectedFoods[selectedRegionAbbr].length) {
    const missingFoods = selectedFoods[selectedRegionAbbr].filter(
      (food) => !selectedFoodsInRegion.map((d) => d.name).includes(food)
    );
    console.error({ missingFoods });
    throw new Error(
      "Some foods are missing from the selected region's list of foods. Check selectedFoods."
    );
  }

  return selectedFoodsInRegion;
}

function getCuratedFoodDataForRegion(seasonalFoodData) {
  const selectedRegionAbbr = regionMap[selectedRegionName];
  const selectedFoodsInRegion = seasonalFoodData
    .filter((d) => d.region === selectedRegionAbbr)
    .filter((d) => selectedFoods[selectedRegionAbbr].includes(d.name));

  if (selectedFoodsInRegion.length < selectedFoods[selectedRegionAbbr].length) {
    const missingFoods = selectedFoods[selectedRegionAbbr].filter(
      (food) => !selectedFoodsInRegion.map((d) => d.name).includes(food)
    );
    console.error({ missingFoods });
    throw new Error(
      "Some foods are missing from the selected region's list of foods. Check selectedFoods."
    );
  }

  return selectedFoodsInRegion;
}

function getRadialVizFoodMonthsData(selectedFoodData, months) {
  const longFoodMonthsData = selectedFoodData.flatMap((row) => {
    return months.map((month) => {
      return {
        name: row.name,
        month,
        inSeason: row[month.slice(0, 3)] !== "no",
        varieties: row.allMonthsVarieties[months.indexOf(month)],
        mainColor: row.mainColor,
        // tags: row.tags,
        // sources: row.sources,
      };
    });
  });

  return longFoodMonthsData;
}

const isMonthInView = (datumMonth) => {
  const datumMonthIndex = months.indexOf(datumMonth);
  const isPreviousMonth =
    selectedMonthIndex !== 0
      ? datumMonthIndex === selectedMonthIndex - 1
      : datumMonthIndex === 11;
  if (isPreviousMonth) return true;

  const isCurrentMonth = datumMonthIndex === selectedMonthIndex;
  if (isCurrentMonth) return true;

  const isNextMonth =
    selectedMonthIndex !== 11
      ? datumMonthIndex === selectedMonthIndex + 1
      : datumMonthIndex === 0;
  if (isNextMonth) return true;

  return false;
};

function loadData() {
  const rowConversionFunction = (d) => ({
    name: d.name,
    variety: d.variety,
    region: d.region,
    Jan: fillNoMonths(d.Jan),
    Feb: fillNoMonths(d.Feb),
    Mar: fillNoMonths(d.Mar),
    Apr: fillNoMonths(d.Apr),
    May: fillNoMonths(d.May),
    Jun: fillNoMonths(d.Jun),
    Jul: fillNoMonths(d.Jul),
    Aug: fillNoMonths(d.Aug),
    Sep: fillNoMonths(d.Sep),
    Oct: fillNoMonths(d.Oct),
    Nov: fillNoMonths(d.Nov),
    Dec: fillNoMonths(d.Dec),
    allMonthsSeasonality: [
      fillNoMonths(d.Jan),
      fillNoMonths(d.Feb),
      fillNoMonths(d.Mar),
      fillNoMonths(d.Apr),
      fillNoMonths(d.May),
      fillNoMonths(d.Jun),
      fillNoMonths(d.Jul),
      fillNoMonths(d.Aug),
      fillNoMonths(d.Sep),
      fillNoMonths(d.Oct),
      fillNoMonths(d.Nov),
      fillNoMonths(d.Dec),
    ],
    allMonthsVarieties: ["", "", "", "", "", "", "", "", "", "", "", ""],
    tags: d.tags,
    colors: getColors(d.name),
    mainColor: getMainColor(d.name),
    sources: d.sources,
  });

  d3.tsv("./data/seasonal-food-data.tsv", rowConversionFunction)
    .then((data) => {
      const foodRows = {};
      for (const foodRow of data) {
        const key = `${foodRow.name}-${foodRow.region}`; // -${foodRow.sources}`;

        if (!foodRows[key]) {
          foodRows[key] = foodRow;

          foodRows[key].allMonthsVarieties = foodRow.allMonthsSeasonality.map(
            (seasonality) => (seasonality === "yes" ? foodRow.variety : "")
          );
        } else {
          foodRows[key].allMonthsSeasonality = combineSeasonalityArrays(
            foodRows[key].allMonthsSeasonality,
            foodRow.allMonthsSeasonality
          );

          foodRows[key].allMonthsVarieties = combineVarietiesArrays(
            foodRows[key].allMonthsVarieties,
            foodRow.allMonthsSeasonality,
            foodRow.variety
          );

          for (const month of months) {
            if (foodRow[month.slice(0, 3)] === "yes") {
              foodRows[key][month.slice(0, 3)] = "yes";
            }
          }
        }
      }

      seasonalFoodData = Object.values(foodRows).filter((food) =>
        ["fruit", "vegetable"].includes(food.tags)
      );
    })
    .then(() => {
      setTimeout(init(), 0);
    });
}

/**
 *
 * @param {("yes" | "no")[]} previousMonthsSeasonality
 * @param {("yes" | "no")[]} currentMonthsSeasonality
 * @returns {("yes" | "no")[]}
 */
function combineSeasonalityArrays(
  previousMonthsSeasonality,
  currentMonthsSeasonality
) {
  return previousMonthsSeasonality.map((month, i) => {
    return month === "yes" || currentMonthsSeasonality[i] === "yes"
      ? "yes"
      : "no";
  });
}

/**
 *
 * @param {string[]} previousMonthsVarieties - e.g. ["", "Granny Smith", "Granny Smith", ""]
 * @param {string[]} currentMonthsSeasonality - e.g. ["no", "yes", "no", "yes"]
 * @param {string} currentVariety - e.g. "Pink Lady"
 * @returns {string[]} - e.g. ["", "Granny Smith,Pink Lady", "Granny Smith", "Pink Lady"]
 */
function combineVarietiesArrays(
  previousMonthsVarieties,
  currentMonthsSeasonality,
  currentVariety
) {
  return previousMonthsVarieties.map((previousVarieties, i) => {
    if (currentMonthsSeasonality[i] === "no") {
      return previousVarieties;
    }

    if (previousVarieties === "") {
      return currentVariety;
    }

    return previousVarieties + `,${currentVariety}`;
  });
}

function updateCopyright() {
  const copy = d3.select("#copyright");
  const currentYear = new Date().getFullYear();
  copy.text(currentYear > 2024 ? `–${currentYear}` : "");
}

updateCopyright();
loadData();


### data: data/seasonal-food-data.tsv
name	variety	region	Jan	Feb	Mar	Apr	May	Jun	Jul	Aug	Sep	Oct	Nov	Dec	tags	sources
Almonds		Vic				yes									nut	https://vfma.org.au/site/Site/For-market…
Apples		AU			yes	yes	yes	yes	yes	yes	yes				fruit	https://www.frugalandthriving.com.au/sea…
Apples	Lady Williams	NSW									yes				fruit	https://www.sydneymarkets.com.au/markets…
Apples		NSW			yes	yes	yes	yes	yes	yes					fruit	https://www.sydneymarkets.com.au/markets…
Apples		SA			yes	yes	yes	yes	yes	yes	yes	yes	yes		fruit	https://adelaidefarmersmarket.com.au/foo…
Apples		Vic			yes	yes	yes	yes	yes	yes					fruit	https://vfma.org.au/site/Site/For-market…
Apples		WA			yes	yes	yes	yes	yes	yes					fruit	https://livelighter.com.au/eating-well/h…
Apples (green)		Qld	yes	yes	yes	yes	yes	yes	yes	yes	yes	yes	yes	yes	fruit	http://seasonalfoodguide.com/brisbane-qu…
Apples (red)		Qld	yes	yes	yes	yes	yes	yes	yes	yes	yes	yes	yes	yes	fruit	http://seasonalfoodguide.com/brisbane-qu…
Apricots		AU	yes											yes	fruit	https://www.frugalandthriving.com.au/sea…
Apricots		NSW	yes											yes	fruit	https://www.sydneymarkets.com.au/markets…
Apricots		Qld	yes	yes										yes	fruit	http://seasonalfoodguide.com/brisbane-qu…
Apricots		SA	yes	yes										yes	fruit	https://adelaidefarmersmarket.com.au/foo…
Apricots		Vic	yes	yes										yes	fruit	https://vfma.org.au/site/Site/For-market…
Apricots		WA	yes	yes							yes	yes	yes	yes	fruit	https://livelighter.com.au/eating-well/h…
Artichokes		AU									yes	yes	yes		vegetable	https://www.frugalandthriving.com.au/sea…
Artichokes	Globe	NSW									yes	yes	yes		vegetable	https://www.sydneymarkets.com.au/markets…
Artichokes		Qld			yes	yes	yes	yes	yes	yes	yes	yes	yes		vegetable	http://seasonalfoodguide.com/brisbane-qu…
Artichokes	Globe	SA									yes	yes	yes		vegetable	https://adelaidecentralmarket.com.au/in-…
Artichokes		Vic										yes		yes	vegetable	https://vfma.org.au/site/Site/For-market…
Artichokes		WA									yes	yes	yes		vegetable	https://livelighter.com.au/eating-well/h…
Asian greens		AU			yes	yes	yes	yes	yes	yes	yes	yes			vegetable	https://www.frugalandthriving.com.au/sea…
Asian greens		NSW									yes	yes	yes		vegetable	https://www.sydneymarkets.com.au/markets…
Asian greens		SA			yes	yes	yes								vegetable	https://adelaidefarmersmarket.com.au/foo…
Asian greens		Vic			yes	yes	yes	yes	yes	yes	yes	yes	yes	yes	vegetable	https://vfma.org.au/site/Site/For-market…
Asian greens		WA	yes	yes	yes	yes	yes	yes	yes	yes				yes	vegetable	https://livelighter.com.au/eating-well/h…
Asparagus		AU	yes								yes	yes	yes	yes	vegetable	https://www.frugalandthriving.com.au/sea…
Asparagus		NSW	yes								yes	yes	yes	yes	vegetable	https://www.sydneymarkets.com.au/markets…
Asparagus		Qld	yes	yes	yes	yes	yes	yes	yes	yes	yes	yes	yes	yes	vegetable	http://seasonalfoodguide.com/brisbane-qu…
Asparagus		SA									yes	maybe			vegetable	https://adelaidefarmersmarket.com.au/foo…
Asparagus		Vic										yes	yes	yes	vegetable	https://vfma.org.au/site/Site/For-market…
Asparagus		WA									yes	yes	yes		vegetable	https://livelighter.com.au/eating-well/h…
Avocados		AU	yes	yes	yes	yes	yes	yes	yes	yes	yes	yes	yes	yes	vegetable	https://www.frugalandthriving.com.au/sea…
Avocados		NSW	yes	yes		yes	yes	yes	yes	yes		yes	yes		fruit	https://www.sydneymarkets.com.au/markets…
Avocados		SA	yes	yes				yes	yes	yes	yes	yes	yes	yes	fruit	https://adelaidefarmersmarket.com.au/foo…
Avocados		Vic	yes	yes								yes	yes	yes	fruit	https://vfma.org.au/site/Site/For-market…
Avocados		WA	yes	yes	yes	yes	yes	yes	yes	yes	yes	yes	yes	yes	fruit	https://livelighter.com.au/eating-well/h…
Bananas		AU	yes	yes	yes	yes	yes						yes	yes	fruit	https://www.frugalandthriving.com.au/sea…
Bananas		NSW	yes		yes	yes	yes	yes	yes	yes		yes	yes	yes	fruit	https://www.sydneymarkets.com.au/markets…
Bananas		Qld	yes	yes	yes	yes	yes	yes	yes	yes	yes	yes	yes	yes	fruit	http://seasonalfoodguide.com/brisbane-qu…
Bananas		WA	yes	yes	yes	yes	yes	yes	yes	yes	yes	yes	yes	yes	fruit	https://livelighter.com.au/eating-well/h…
Beans		AU	yes	yes	yes						yes	yes	yes	yes	vegetable	https://www.frugalandthriving.com.au/sea…
Beans		SA	maybe	yes											vegetable	https://adelaidefarmersmarket.com.au/foo…
Beans		Vic	yes	yes	yes	yes	yes						yes	yes	vegetable	https://vfma.org.au/site/Site/For-market…
Beans (broad)		NSW									yes	yes			vegetable	https://www.sydneymarkets.com.au/markets…
Beans (broad)		Qld	yes	yes										yes	vegetable	http://seasonalfoodguide.com/brisbane-qu…
Beans (broad)		SA									yes	yes	yes		vegetable	https://adelaidecentralmarket.com.au/in-…
Beans (broad)		Vic											yes	yes	vegetable	https://vfma.org.au/site/Site/For-market…
Beans (broad)		WA	yes	yes										yes	vegetable	https://livelighter.com.au/eating-well/h…
Beans (butter)		NSW	yes	yes										yes	vegetable	https://www.sydneymarkets.com.au/markets…
Beans (butter)		SA	yes	yes										yes	vegetable	https://adelaidecentralmarket.com.au/in-…
Beans (flat)		NSW	yes	yes										yes	vegetable	https://www.sydneymarkets.com.au/markets…
Beans (flat)		Qld	yes	yes										yes	vegetable	http://seasonalfoodguide.com/brisbane-qu…
Beans (green)		NSW	yes	yes	yes	yes					yes	yes	yes	yes	vegetable	https://www.sydneymarkets.com.au/markets…
Beans (green)		Qld	yes	yes										yes	vegetable	http://seasonalfoodguide.com/brisbane-qu…
Beans (green)		WA	yes	yes	yes	yes	yes				yes	yes	yes	yes	vegetable	https://livelighter.com.au/eating-well/h…
Beans (snake)		NSW		yes											vegetable	https://www.sydneymarkets.com.au/markets…
Beans (snake)		NT	yes	yes	yes	yes	yes	yes	yes	yes	yes	yes	yes	yes	vegetable	https://nt.gov.au/environment/home-garde…
Beans (snake)		SA	yes	yes										yes	vegetable	https://adelaidecentralmarket.com.au/in-…
Beans (string)		WA	yes	yes										yes	vegetable	https://livelighter.com.au/eating-well/h…
... 677 more rows